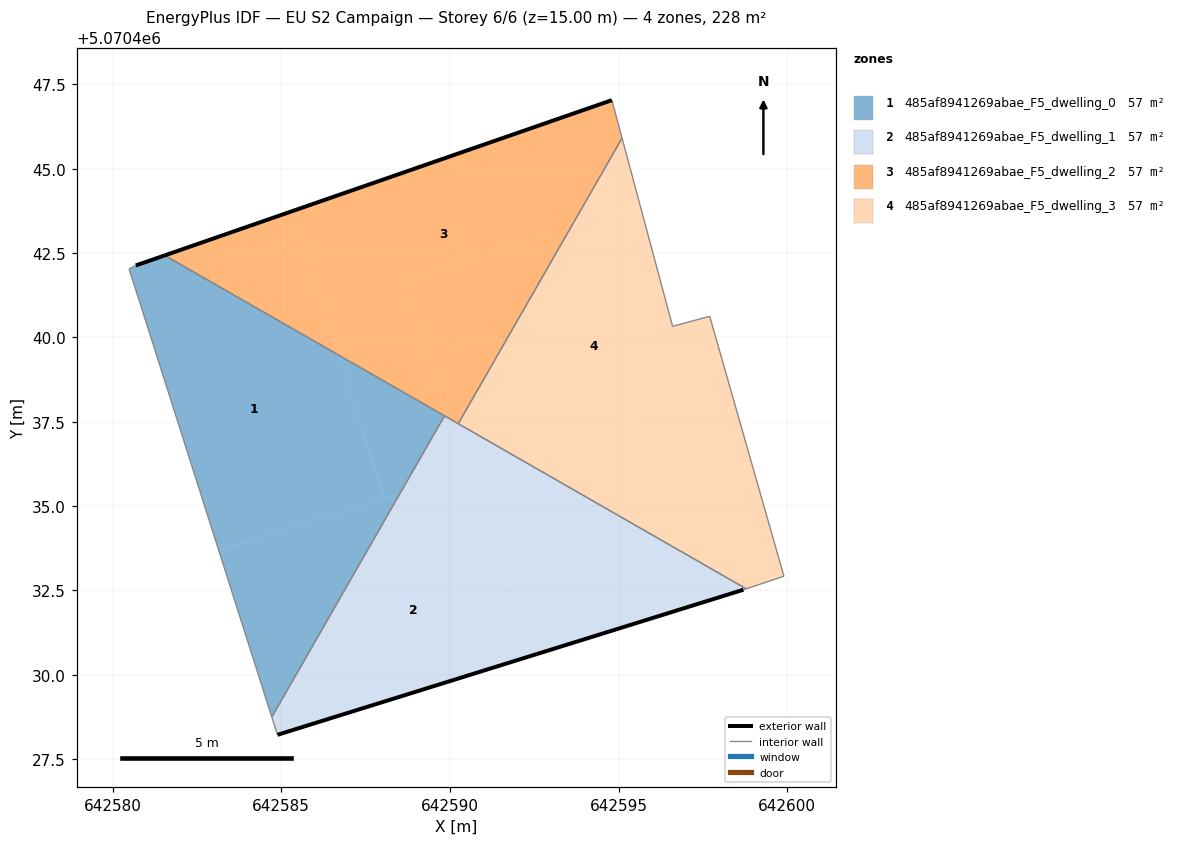
=== STOREY PLAN SPEC (per zone: floor XY polygon, exterior-wall plan segments, windows/doors) ===
zone 1: 485af8941269abae_F5_dwelling_0  (57.1 m²)
  floor: (642588.06, 5070435.24) (642586.71, 5070439.47) (642581.55, 5070442.43) (642580.69, 5070442.13) (642580.49, 5070442.03) (642583.15, 5070433.68)
  floor: (642584.72, 5070428.75) (642588.53, 5070435.39) (642583.15, 5070433.68)
  floor: (642588.53, 5070435.39) (642589.84, 5070437.68) (642586.71, 5070439.47) (642588.06, 5070435.24)
  exterior wall: (642580.69, 5070442.13) – (642581.55, 5070442.43)  [0.9 m]
  interior walls: 4
zone 2: 485af8941269abae_F5_dwelling_1  (57.1 m²)
  floor: (642592.47, 5070430.58) (642590.72, 5070436.08) (642588.53, 5070435.39) (642584.72, 5070428.75) (642584.89, 5070428.22)
  floor: (642598.70, 5070432.52) (642598.78, 5070432.55) (642591.94, 5070436.47) (642590.72, 5070436.08) (642592.47, 5070430.58)
  floor: (642598.78, 5070432.55) (642591.94, 5070436.47) (642591.94, 5070436.47)
  floor: (642591.94, 5070436.47) (642589.92, 5070437.63) (642590.44, 5070436.00)
  floor: (642590.44, 5070436.00) (642589.92, 5070437.63) (642589.84, 5070437.68) (642588.53, 5070435.39)
  exterior wall: (642598.70, 5070432.52) – (642584.89, 5070428.22)  [14.5 m]
  interior walls: 5
zone 3: 485af8941269abae_F5_dwelling_2  (57.1 m²)
  floor: (642589.92, 5070437.63) (642588.63, 5070441.68) (642593.58, 5070443.26) (642595.10, 5070445.91) (642594.80, 5070447.03) (642585.35, 5070443.75) (642586.71, 5070439.47)
  floor: (642586.71, 5070439.47) (642585.35, 5070443.75) (642581.55, 5070442.43)
  floor: (642590.25, 5070437.44) (642593.58, 5070443.26) (642588.63, 5070441.68) (642589.92, 5070437.63)
  exterior wall: (642581.55, 5070442.43) – (642594.80, 5070447.03)  [14.0 m]
  interior walls: 4
zone 4: 485af8941269abae_F5_dwelling_3  (57.1 m²)
  floor: (642599.90, 5070432.92) (642598.31, 5070438.50) (642591.94, 5070436.47) (642598.78, 5070432.55)
  floor: (642598.31, 5070438.50) (642597.70, 5070440.63) (642596.60, 5070440.33) (642595.64, 5070443.92) (642593.58, 5070443.26) (642590.25, 5070437.44) (642591.94, 5070436.47)
  floor: (642595.64, 5070443.92) (642595.10, 5070445.91) (642593.58, 5070443.26)
  interior walls: 6

=== DERIVED (storey summary) ===
Building: EU S2 Campaign
Storey: 6 of 6  (floor level z = 15.00 m)
Storey gross floor area: 228.3 m²
Zones on this storey: 4
  - 485af8941269abae_F5_dwelling_0: floor 57.1 m²; exterior wall 0.9 m (2.7 m²); WWR 0.0%
  - 485af8941269abae_F5_dwelling_1: floor 57.1 m²; exterior wall 14.5 m (43.4 m²); WWR 0.0%
  - 485af8941269abae_F5_dwelling_2: floor 57.1 m²; exterior wall 14.0 m (42.1 m²); WWR 0.0%
  - 485af8941269abae_F5_dwelling_3: floor 57.1 m²
Zone adjacency (shared interzone walls):
  - 485af8941269abae_F5_dwelling_0 ↔ 485af8941269abae_F5_dwelling_1
  - 485af8941269abae_F5_dwelling_0 ↔ 485af8941269abae_F5_dwelling_2
  - 485af8941269abae_F5_dwelling_1 ↔ 485af8941269abae_F5_dwelling_2
  - 485af8941269abae_F5_dwelling_1 ↔ 485af8941269abae_F5_dwelling_3
  - 485af8941269abae_F5_dwelling_2 ↔ 485af8941269abae_F5_dwelling_3